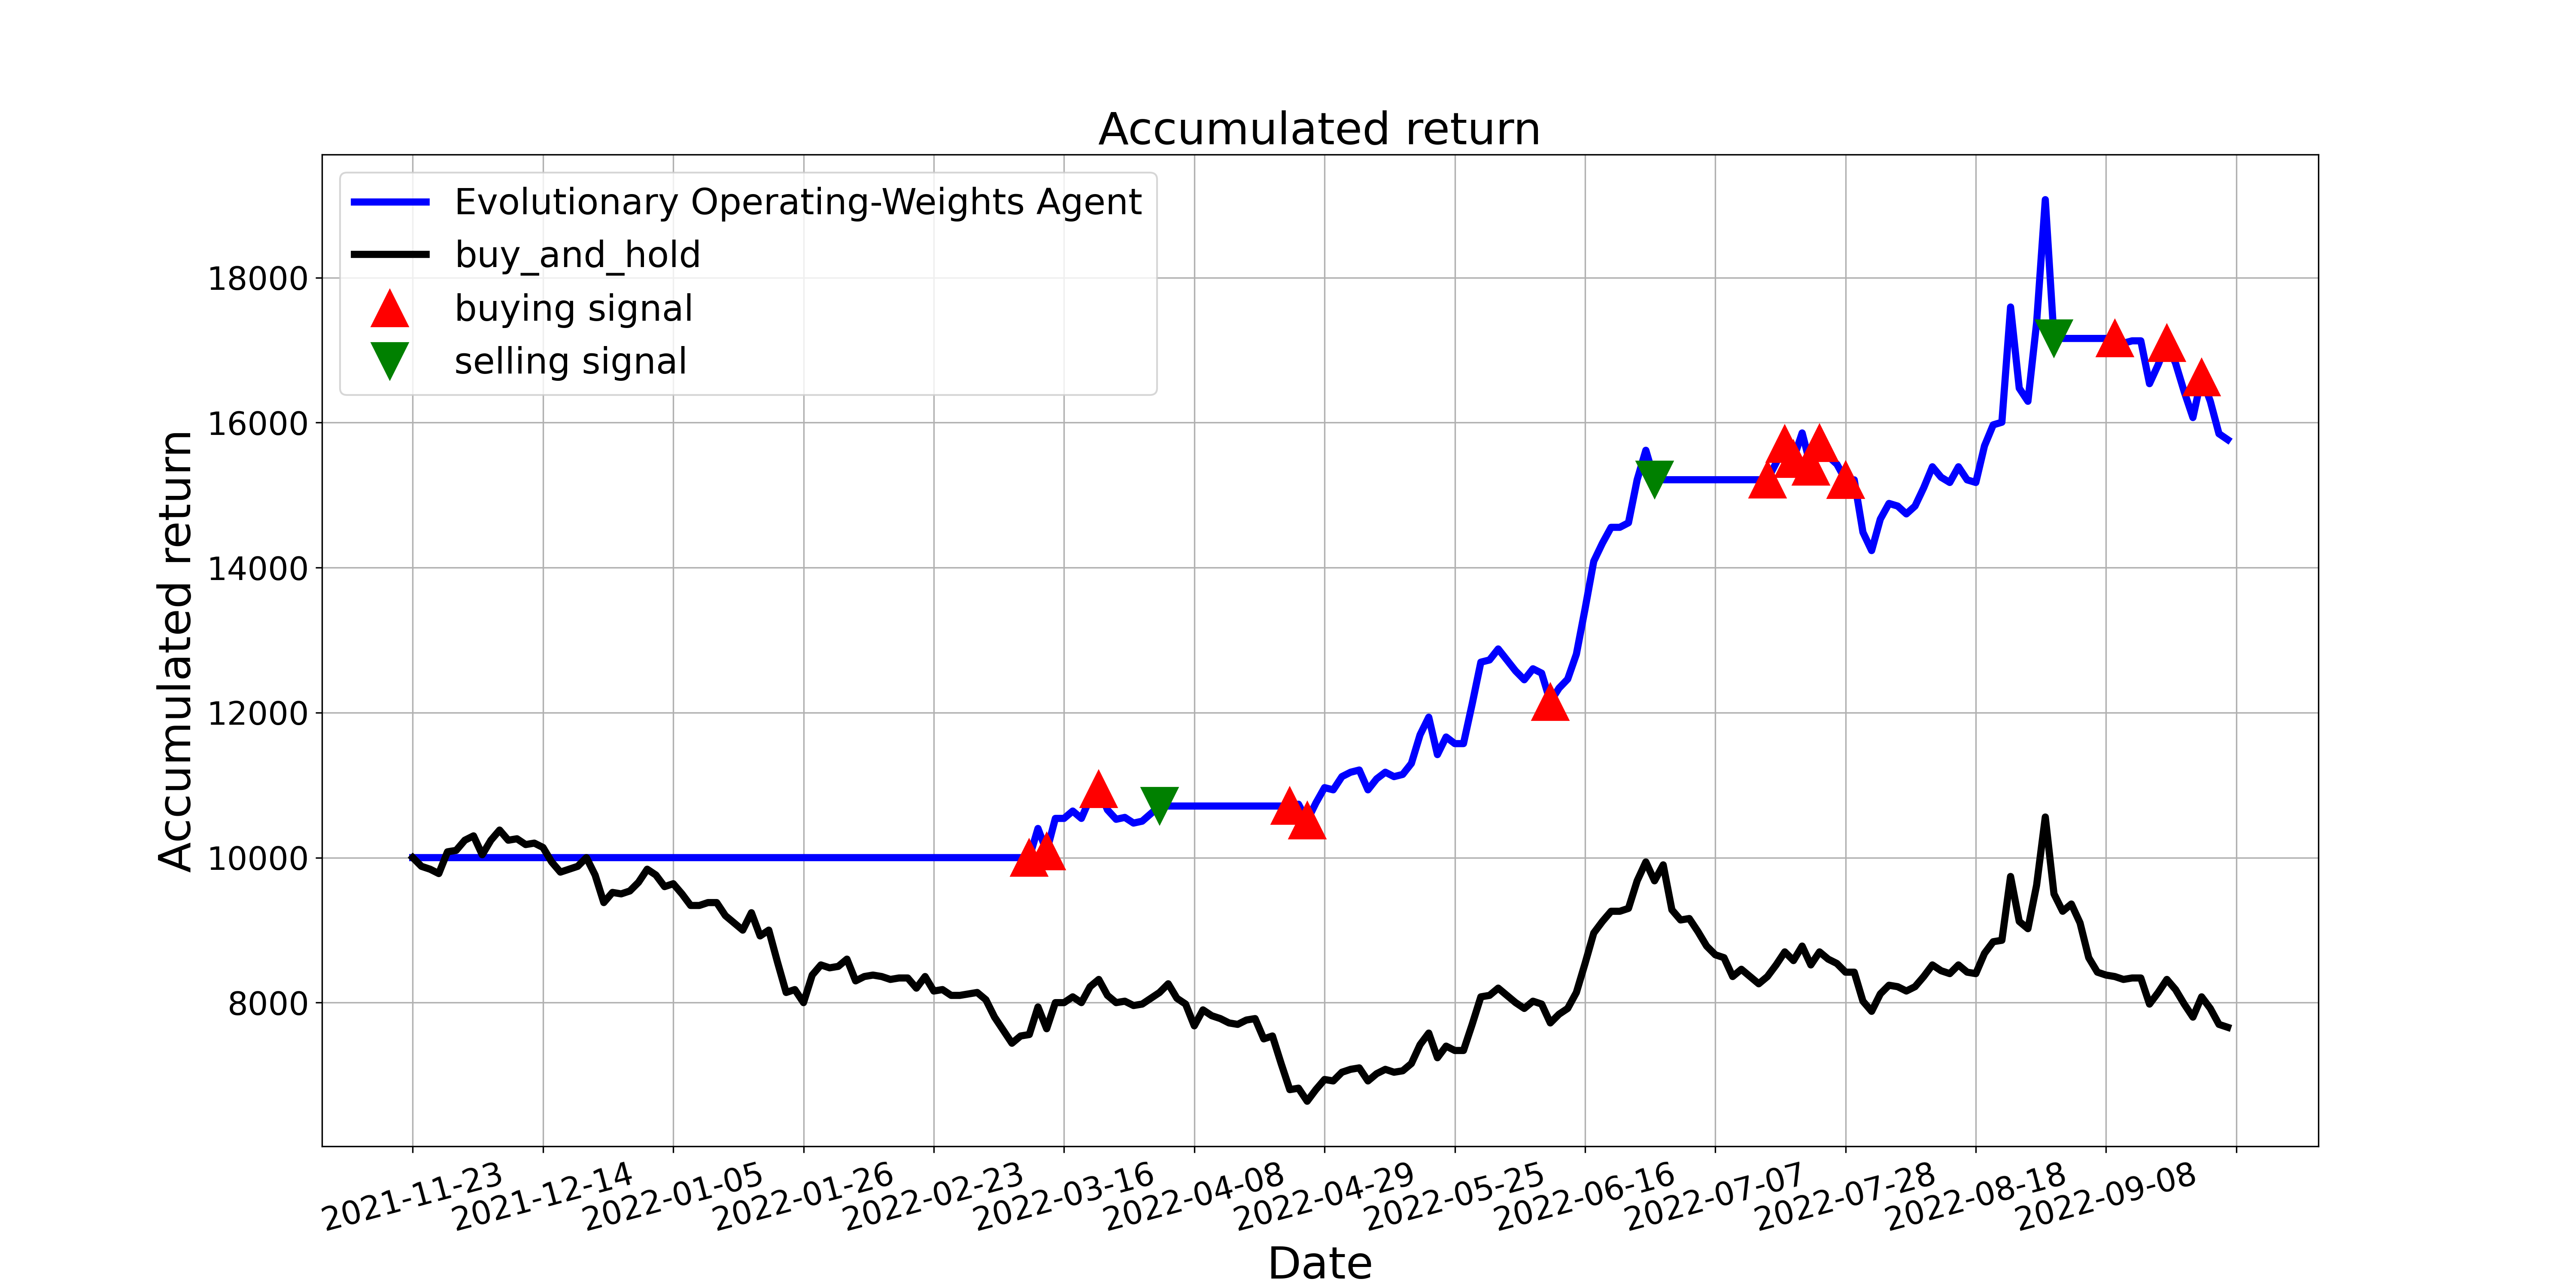

Values plotted in this chart, from the file beside it:
, tradeDate, B&H, action, operation, return
0, 2021-11-23, 10000, 0, 0, 10000
1, 2021-11-24, 9880, 0, 0, 10000
2, 2021-11-25, 9840, 0, 0, 10000
3, 2021-11-26, 9780, 0, 0, 10000
4, 2021-11-29, 10080, 0, 0, 10000
5, 2021-11-30, 10100, 0, 0, 10000
6, 2021-12-01, 10240, 0, 0, 10000
7, 2021-12-02, 10300, 0, 0, 10000
8, 2021-12-03, 10040, 0, 0, 10000
9, 2021-12-06, 10240, 0, 0, 10000
10, 2021-12-07, 10380, 0, 0, 10000
11, 2021-12-08, 10240, 0, 0, 10000
12, 2021-12-09, 10260, 0, 0, 10000
13, 2021-12-10, 10180, 0, 0, 10000
14, 2021-12-13, 10200, 0, 0, 10000
15, 2021-12-14, 10140, 0, 0, 10000
16, 2021-12-15, 9940, 0, 0, 10000
17, 2021-12-16, 9800, 0, 0, 10000
18, 2021-12-17, 9840, 0, 0, 10000
19, 2021-12-20, 9880, 0, 0, 10000
20, 2021-12-21, 10000, 0, 0, 10000
21, 2021-12-22, 9760, 0, 0, 10000
22, 2021-12-23, 9380, 0, 0, 10000
23, 2021-12-24, 9520, 0, 0, 10000
24, 2021-12-27, 9500, 0, 0, 10000
25, 2021-12-28, 9540, 0, 0, 10000
26, 2021-12-29, 9660, 0, 0, 10000
27, 2021-12-30, 9840, 0, 0, 10000
28, 2021-12-31, 9760, 0, 0, 10000
29, 2022-01-04, 9600, 0, 0, 10000
30, 2022-01-05, 9640, 0, 0, 10000
31, 2022-01-06, 9500, 0, 0, 10000
32, 2022-01-07, 9340, 0, 0, 10000
33, 2022-01-10, 9340, 0, 0, 10000
34, 2022-01-11, 9380, 0, 0, 10000
35, 2022-01-12, 9380, 2, 0, 10000
36, 2022-01-13, 9200, 0, 0, 10000
37, 2022-01-14, 9100, 0, 0, 10000
38, 2022-01-17, 9000, 0, 0, 10000
39, 2022-01-18, 9240, 0, 0, 10000
40, 2022-01-19, 8920, 0, 0, 10000
41, 2022-01-20, 9000, 0, 0, 10000
42, 2022-01-21, 8560, 0, 0, 10000
43, 2022-01-24, 8140, 0, 0, 10000
44, 2022-01-25, 8180, 0, 0, 10000
45, 2022-01-26, 8000, 0, 0, 10000
46, 2022-01-27, 8380, 0, 0, 10000
47, 2022-01-28, 8520, 2, 0, 10000
48, 2022-02-07, 8480, 0, 0, 10000
49, 2022-02-08, 8500, 0, 0, 10000
50, 2022-02-09, 8600, 0, 0, 10000
51, 2022-02-10, 8300, 0, 0, 10000
52, 2022-02-11, 8360, 0, 0, 10000
53, 2022-02-14, 8380, 0, 0, 10000
54, 2022-02-15, 8360, 0, 0, 10000
55, 2022-02-16, 8320, 2, 0, 10000
56, 2022-02-17, 8340, 0, 0, 10000
57, 2022-02-18, 8340, 0, 0, 10000
58, 2022-02-21, 8200, 0, 0, 10000
59, 2022-02-22, 8360, 0, 0, 10000
... 150 more rows
